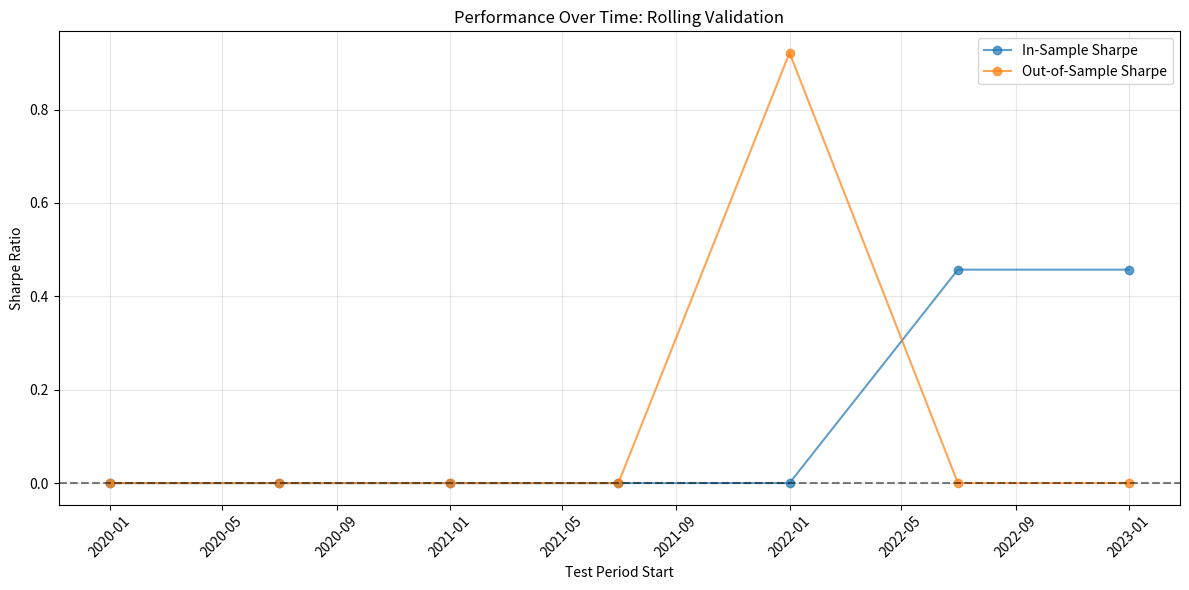
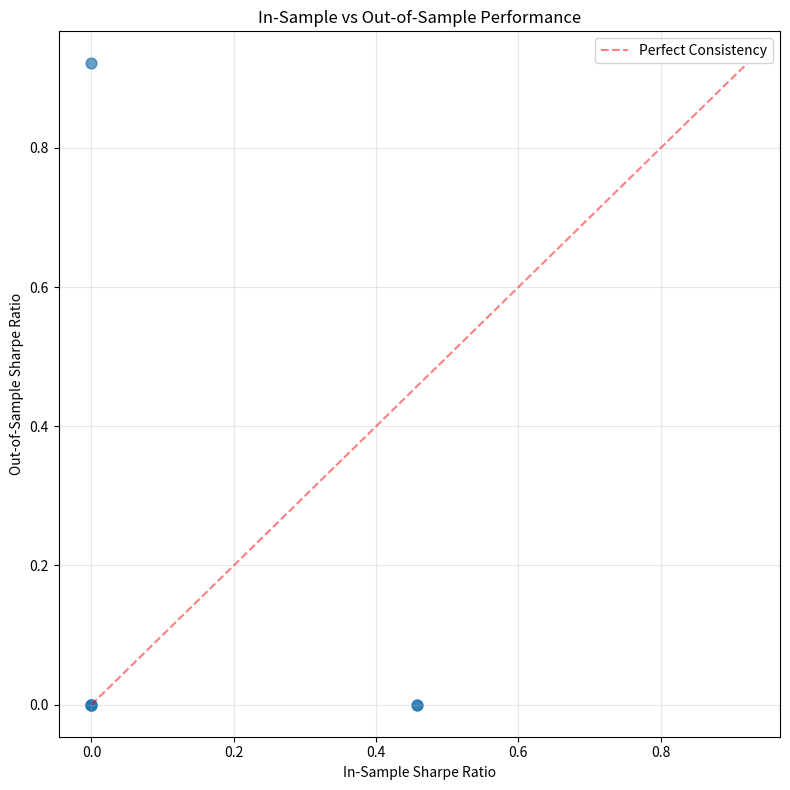
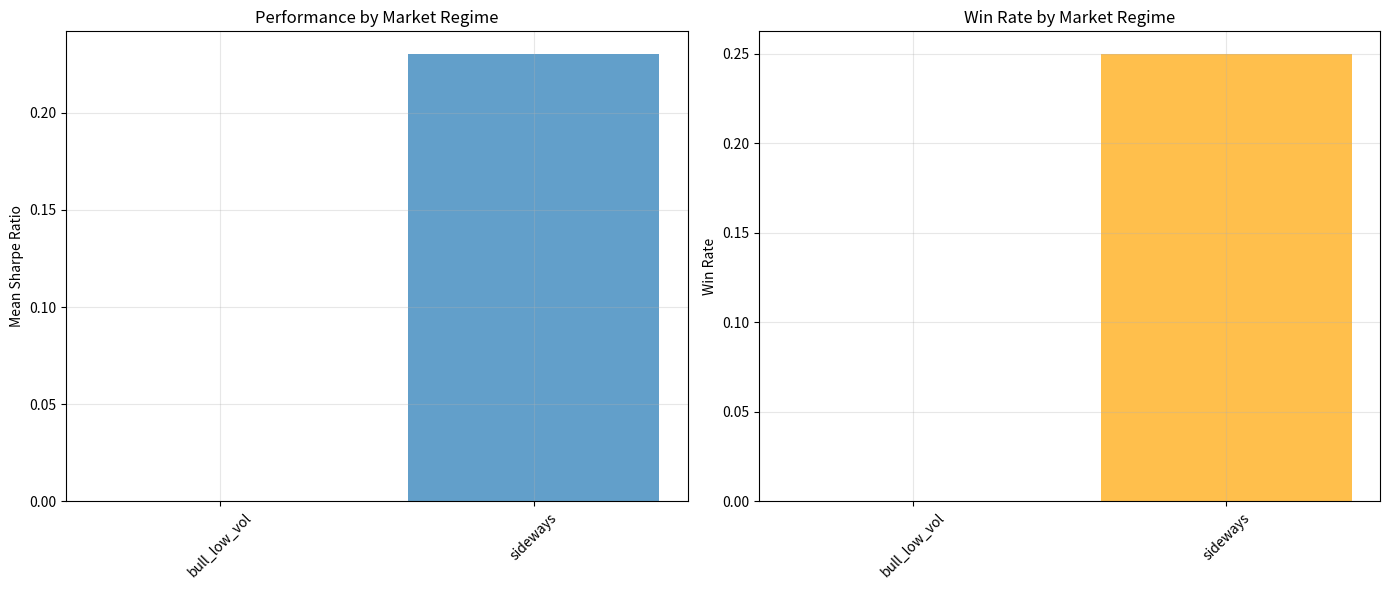

Reproduce these figures in Python, in order.
#!/usr/bin/env python3
"""
Rolling Out-of-Sample Validation Framework

Implements rigorous out-of-sample testing to evaluate strategy performance
on truly unseen data and detect overfitting.

Key Features:
- Rolling window validation (3 years train -> 6 months test)
- Walk-forward analysis with parameter reoptimization
- Performance degradation detection
- Out-of-sample vs in-sample comparison
- Regime-aware validation splits
"""

import numpy as np
import pandas as pd
from typing import Dict, List, Any, Optional, Callable, Tuple
from dataclasses import dataclass, field
from datetime import datetime, timedelta
import warnings
from pathlib import Path
import matplotlib.pyplot as plt
import seaborn as sns
import json

@dataclass
class RollingConfig:
    """Configuration for rolling validation"""
    train_period_months: int = 36  # 3 years training
    test_period_months: int = 6   # 6 months testing
    step_months: int = 6          # Move forward by 6 months
    min_train_samples: int = 500  # Minimum training samples
    min_test_samples: int = 100   # Minimum test samples
    reoptimize_params: bool = True  # Whether to reoptimize parameters each window
    save_detailed_results: bool = True
    results_dir: str = "reports/rolling_validation"

@dataclass
class ValidationWindow:
    """Single validation window information"""
    window_id: int
    train_start: pd.Timestamp
    train_end: pd.Timestamp
    test_start: pd.Timestamp
    test_end: pd.Timestamp
    train_samples: int
    test_samples: int
    market_regime: Optional[str] = None

class RollingValidator:
    """
    Implements rolling out-of-sample validation for trading strategies

    Features:
    - Walk-forward analysis with configurable windows
    - Parameter reoptimization for each window
    - Performance tracking across market regimes
    - Degradation analysis and early stopping
    """

    def __init__(self, config: RollingConfig):
        self.config = config
        self.windows = []
        self.results = []
        self.summary_stats = {}

    def validate_strategy(self, strategy_func: Callable, data: pd.DataFrame,
                         param_optimizer: Optional[Callable] = None,
                         base_params: Optional[Dict] = None) -> Dict[str, Any]:
        """
        Perform rolling out-of-sample validation

        Args:
            strategy_func: Function that takes (data, **params) and returns performance
            data: Market data with DatetimeIndex
            param_optimizer: Function to optimize parameters on training data
            base_params: Base parameters if no optimization is used

        Returns:
            Comprehensive validation results
        """
        print("Starting Rolling Out-of-Sample Validation...")

        # Generate validation windows
        self.windows = self._generate_windows(data)
        print(f"Generated {len(self.windows)} validation windows")

        # Process each window
        window_results = []
        for window in self.windows:
            print(f"Processing window {window.window_id}: {window.test_start} to {window.test_end}")

            try:
                result = self._process_window(strategy_func, data, window,
                                            param_optimizer, base_params)
                window_results.append(result)
            except Exception as e:
                print(f"Window {window.window_id} failed: {str(e)}")
                continue

        if not window_results:
            raise ValueError("All validation windows failed")

        # Calculate summary statistics
        summary_stats = self._calculate_summary_stats(window_results)

        # Analyze performance degradation
        degradation_analysis = self._analyze_performance_degradation(window_results)

        # Generate regime analysis
        regime_analysis = self._analyze_by_regime(window_results)

        # Compile results
        validation_results = {
            'config': self.config,
            'windows': [w.__dict__ for w in self.windows],
            'window_results': window_results,
            'summary_stats': summary_stats,
            'degradation_analysis': degradation_analysis,
            'regime_analysis': regime_analysis,
            'validation_passed': self._check_validation_criteria(summary_stats)
        }

        # Save detailed results
        if self.config.save_detailed_results:
            self._save_results(validation_results)

        # Generate plots
        self._generate_plots(validation_results)

        self.results = validation_results
        return validation_results

    def _generate_windows(self, data: pd.DataFrame) -> List[ValidationWindow]:
        """Generate rolling validation windows"""
        windows = []
        start_date = data.index[0]
        end_date = data.index[-1]

        window_id = 0
        current_date = start_date

        while True:
            # Calculate train period
            train_start = current_date
            train_end = train_start + pd.DateOffset(months=self.config.train_period_months)

            # Calculate test period
            test_start = train_end
            test_end = test_start + pd.DateOffset(months=self.config.test_period_months)

            # Check if we have enough data
            if test_end > end_date:
                break

            # Count actual samples
            train_mask = (data.index >= train_start) & (data.index < train_end)
            test_mask = (data.index >= test_start) & (data.index < test_end)

            train_samples = train_mask.sum()
            test_samples = test_mask.sum()

            # Check minimum sample requirements
            if train_samples < self.config.min_train_samples or test_samples < self.config.min_test_samples:
                current_date += pd.DateOffset(months=self.config.step_months)
                continue

            # Detect market regime for test period
            regime = self._detect_market_regime(data[test_mask])

            window = ValidationWindow(
                window_id=window_id,
                train_start=train_start,
                train_end=train_end,
                test_start=test_start,
                test_end=test_end,
                train_samples=train_samples,
                test_samples=test_samples,
                market_regime=regime
            )

            windows.append(window)
            window_id += 1

            # Move to next window
            current_date += pd.DateOffset(months=self.config.step_months)

        return windows

    def _process_window(self, strategy_func: Callable, data: pd.DataFrame,
                       window: ValidationWindow, param_optimizer: Optional[Callable],
                       base_params: Optional[Dict]) -> Dict[str, Any]:
        """Process a single validation window"""

        # Split data
        train_mask = (data.index >= window.train_start) & (data.index < window.train_end)
        test_mask = (data.index >= window.test_start) & (data.index < window.test_end)

        train_data = data[train_mask].copy()
        test_data = data[test_mask].copy()

        # Optimize parameters on training data
        if param_optimizer and self.config.reoptimize_params:
            optimal_params = param_optimizer(train_data)
        else:
            optimal_params = base_params or {}

        # Calculate in-sample performance
        train_performance = self._evaluate_strategy(strategy_func, train_data, optimal_params)

        # Calculate out-of-sample performance
        test_performance = self._evaluate_strategy(strategy_func, test_data, optimal_params)

        # Calculate performance metrics
        window_result = {
            'window_id': window.window_id,
            'window_info': window.__dict__,
            'optimal_params': optimal_params,
            'in_sample_performance': train_performance,
            'out_of_sample_performance': test_performance,
            'performance_degradation': self._calculate_degradation(train_performance, test_performance),
            'market_regime': window.market_regime
        }

        return window_result

    def _evaluate_strategy(self, strategy_func: Callable, data: pd.DataFrame,
                          params: Dict[str, Any]) -> Dict[str, float]:
        """Evaluate strategy performance"""
        try:
            # Run strategy
            results = strategy_func(data, **params)

            # Extract returns
            if isinstance(results, pd.Series):
                returns = results
            elif isinstance(results, dict) and 'returns' in results:
                returns = results['returns']
            else:
                raise ValueError("Strategy must return returns series or dict with 'returns'")

            # Calculate metrics
            performance = self._calculate_metrics(returns)
            return performance

        except Exception as e:
            warnings.warn(f"Strategy evaluation failed: {str(e)}")
            return {'sharpe_ratio': np.nan, 'total_return': np.nan, 'max_drawdown': np.nan}

    def _calculate_metrics(self, returns: pd.Series) -> Dict[str, float]:
        """Calculate performance metrics"""
        if len(returns) == 0:
            return {'sharpe_ratio': np.nan, 'total_return': np.nan, 'max_drawdown': np.nan}

        # Basic metrics
        total_return = (1 + returns).prod() - 1
        annualized_return = (1 + returns.mean()) ** 252 - 1
        annualized_vol = returns.std() * np.sqrt(252)
        sharpe_ratio = annualized_return / annualized_vol if annualized_vol > 0 else 0

        # Drawdown
        cumulative = (1 + returns).cumprod()
        running_max = cumulative.expanding().max()
        drawdown = (cumulative - running_max) / running_max
        max_drawdown = drawdown.min()

        # Win rate
        win_rate = (returns > 0).mean()

        # Calmar ratio
        calmar_ratio = annualized_return / abs(max_drawdown) if max_drawdown != 0 else 0

        return {
            'total_return': total_return,
            'annualized_return': annualized_return,
            'sharpe_ratio': sharpe_ratio,
            'max_drawdown': max_drawdown,
            'volatility': annualized_vol,
            'win_rate': win_rate,
            'calmar_ratio': calmar_ratio
        }

    def _calculate_degradation(self, in_sample: Dict, out_sample: Dict) -> Dict[str, float]:
        """Calculate performance degradation from in-sample to out-of-sample"""
        degradation = {}

        for metric in ['sharpe_ratio', 'total_return', 'calmar_ratio']:
            is_value = in_sample.get(metric, 0)
            oos_value = out_sample.get(metric, 0)

            if is_value != 0:
                degradation[f'{metric}_degradation'] = (oos_value - is_value) / abs(is_value)
            else:
                degradation[f'{metric}_degradation'] = 0

        return degradation

    def _detect_market_regime(self, data: pd.DataFrame) -> str:
        """Simple market regime detection"""
        if 'close' not in data.columns:
            return 'unknown'

        # Calculate returns
        returns = data['close'].pct_change().dropna()

        if len(returns) < 10:
            return 'unknown'

        # Simple regime classification
        mean_return = returns.mean()
        volatility = returns.std()

        # VIX-like measure (rolling volatility)
        vol_threshold = 0.02  # 2% daily volatility threshold

        if mean_return > 0.001 and volatility < vol_threshold:
            return 'bull_low_vol'
        elif mean_return > 0.001 and volatility >= vol_threshold:
            return 'bull_high_vol'
        elif mean_return < -0.001 and volatility >= vol_threshold:
            return 'bear_high_vol'
        elif abs(mean_return) <= 0.001:
            return 'sideways'
        else:
            return 'bear_low_vol'

    def _calculate_summary_stats(self, window_results: List[Dict]) -> Dict[str, Any]:
        """Calculate summary statistics across all windows"""
        if not window_results:
            return {}

        # Extract metrics
        is_sharpe = [r['in_sample_performance']['sharpe_ratio'] for r in window_results]
        oos_sharpe = [r['out_of_sample_performance']['sharpe_ratio'] for r in window_results]

        is_return = [r['in_sample_performance']['total_return'] for r in window_results]
        oos_return = [r['out_of_sample_performance']['total_return'] for r in window_results]

        # Remove NaN values
        is_sharpe = [x for x in is_sharpe if not np.isnan(x)]
        oos_sharpe = [x for x in oos_sharpe if not np.isnan(x)]
        is_return = [x for x in is_return if not np.isnan(x)]
        oos_return = [x for x in oos_return if not np.isnan(x)]

        summary = {
            'total_windows': len(window_results),
            'successful_windows': len(oos_sharpe),
            'in_sample_sharpe': {
                'mean': np.mean(is_sharpe) if is_sharpe else np.nan,
                'std': np.std(is_sharpe) if is_sharpe else np.nan,
                'median': np.median(is_sharpe) if is_sharpe else np.nan
            },
            'out_of_sample_sharpe': {
                'mean': np.mean(oos_sharpe) if oos_sharpe else np.nan,
                'std': np.std(oos_sharpe) if oos_sharpe else np.nan,
                'median': np.median(oos_sharpe) if oos_sharpe else np.nan
            },
            'sharpe_degradation': {
                'mean': np.mean(oos_sharpe) - np.mean(is_sharpe) if is_sharpe and oos_sharpe else np.nan,
                'consistency': len([i for i, (is_s, oos_s) in enumerate(zip(is_sharpe, oos_sharpe)) if oos_s > 0]) / len(oos_sharpe) if oos_sharpe else 0
            }
        }

        return summary

    def _analyze_performance_degradation(self, window_results: List[Dict]) -> Dict[str, Any]:
        """Analyze performance degradation patterns"""
        degradations = []

        for result in window_results:
            degradation = result.get('performance_degradation', {})
            if degradation:
                degradations.append(degradation)

        if not degradations:
            return {}

        # Aggregate degradation statistics
        sharpe_degradations = [d.get('sharpe_ratio_degradation', 0) for d in degradations]
        return_degradations = [d.get('total_return_degradation', 0) for d in degradations]

        analysis = {
            'average_sharpe_degradation': np.mean(sharpe_degradations),
            'sharpe_degradation_std': np.std(sharpe_degradations),
            'proportion_positive_sharpe': sum(1 for d in sharpe_degradations if d > 0) / len(sharpe_degradations),
            'worst_sharpe_degradation': min(sharpe_degradations),
            'overfitting_risk': 'High' if np.mean(sharpe_degradations) < -0.3 else 'Medium' if np.mean(sharpe_degradations) < -0.1 else 'Low'
        }

        return analysis

    def _analyze_by_regime(self, window_results: List[Dict]) -> Dict[str, Any]:
        """Analyze performance by market regime"""
        regime_performance = {}

        for result in window_results:
            regime = result.get('market_regime', 'unknown')
            oos_perf = result.get('out_of_sample_performance', {})

            if regime not in regime_performance:
                regime_performance[regime] = []

            regime_performance[regime].append(oos_perf)

        # Calculate statistics by regime
        regime_stats = {}
        for regime, performances in regime_performance.items():
            if not performances:
                continue

            sharpe_ratios = [p.get('sharpe_ratio', np.nan) for p in performances]
            sharpe_ratios = [x for x in sharpe_ratios if not np.isnan(x)]

            if sharpe_ratios:
                regime_stats[regime] = {
                    'count': len(performances),
                    'mean_sharpe': np.mean(sharpe_ratios),
                    'std_sharpe': np.std(sharpe_ratios),
                    'win_rate': sum(1 for s in sharpe_ratios if s > 0) / len(sharpe_ratios)
                }

        return regime_stats

    def _check_validation_criteria(self, summary_stats: Dict) -> bool:
        """Check if strategy passes validation criteria"""
        if not summary_stats:
            return False

        oos_sharpe = summary_stats.get('out_of_sample_sharpe', {}).get('mean', 0)
        consistency = summary_stats.get('sharpe_degradation', {}).get('consistency', 0)

        # Validation criteria
        criteria = [
            oos_sharpe > 0.5,  # Minimum Sharpe ratio
            consistency > 0.6,  # At least 60% of windows profitable
            summary_stats.get('successful_windows', 0) >= 3  # At least 3 successful windows
        ]

        return all(criteria)

    def _save_results(self, results: Dict):
        """Save detailed results"""
        results_dir = Path(self.config.results_dir)
        results_dir.mkdir(parents=True, exist_ok=True)

        # Save summary
        timestamp = datetime.now().strftime("%Y%m%d_%H%M%S")
        filename = f"rolling_validation_{timestamp}.json"

        def convert_for_json(obj):
            """Convert numpy types for JSON serialization"""
            if isinstance(obj, (np.floating, np.integer)):
                return float(obj)
            elif isinstance(obj, np.ndarray):
                return obj.tolist()
            elif isinstance(obj, pd.Timestamp):
                return obj.isoformat()
            return obj

        # Clean results for JSON
        cleaned_results = self._deep_convert(results, convert_for_json)

        with open(results_dir / filename, 'w') as f:
            json.dump(cleaned_results, f, indent=2, default=str)

        print(f"Results saved to {results_dir / filename}")

    def _deep_convert(self, obj, converter):
        """Recursively apply converter to nested structures"""
        if isinstance(obj, dict):
            return {k: self._deep_convert(v, converter) for k, v in obj.items()}
        elif isinstance(obj, list):
            return [self._deep_convert(v, converter) for v in obj]
        else:
            return converter(obj)

    def _generate_plots(self, results: Dict):
        """Generate validation plots"""
        results_dir = Path(self.config.results_dir)
        results_dir.mkdir(parents=True, exist_ok=True)

        # Performance over time
        self._plot_performance_over_time(results, results_dir)

        # In-sample vs out-of-sample
        self._plot_is_vs_oos(results, results_dir)

        # Regime analysis
        self._plot_regime_analysis(results, results_dir)

    def _plot_performance_over_time(self, results: Dict, results_dir: Path):
        """Plot performance metrics over time"""
        window_results = results.get('window_results', [])
        if not window_results:
            return

        # Extract data
        test_dates = []
        oos_sharpe = []
        is_sharpe = []

        for result in window_results:
            window_info = result.get('window_info', {})
            test_start = pd.to_datetime(window_info.get('test_start'))
            if test_start:
                test_dates.append(test_start)
                oos_sharpe.append(result.get('out_of_sample_performance', {}).get('sharpe_ratio', np.nan))
                is_sharpe.append(result.get('in_sample_performance', {}).get('sharpe_ratio', np.nan))

        if not test_dates:
            return

        # Create plot
        plt.figure(figsize=(12, 6))
        plt.plot(test_dates, is_sharpe, 'o-', label='In-Sample Sharpe', alpha=0.7)
        plt.plot(test_dates, oos_sharpe, 'o-', label='Out-of-Sample Sharpe', alpha=0.7)
        plt.axhline(y=0, color='black', linestyle='--', alpha=0.5)
        plt.xlabel('Test Period Start')
        plt.ylabel('Sharpe Ratio')
        plt.title('Performance Over Time: Rolling Validation')
        plt.legend()
        plt.grid(True, alpha=0.3)
        plt.xticks(rotation=45)
        plt.tight_layout()
        plt.savefig(results_dir / 'performance_over_time.png', dpi=300, bbox_inches='tight')
        plt.close()

    def _plot_is_vs_oos(self, results: Dict, results_dir: Path):
        """Plot in-sample vs out-of-sample performance"""
        window_results = results.get('window_results', [])
        if not window_results:
            return

        is_sharpe = []
        oos_sharpe = []

        for result in window_results:
            is_perf = result.get('in_sample_performance', {}).get('sharpe_ratio', np.nan)
            oos_perf = result.get('out_of_sample_performance', {}).get('sharpe_ratio', np.nan)

            if not (np.isnan(is_perf) or np.isnan(oos_perf)):
                is_sharpe.append(is_perf)
                oos_sharpe.append(oos_perf)

        if len(is_sharpe) < 2:
            return

        # Create scatter plot
        plt.figure(figsize=(8, 8))
        plt.scatter(is_sharpe, oos_sharpe, alpha=0.7, s=60)

        # Add diagonal line (perfect consistency)
        min_val = min(min(is_sharpe), min(oos_sharpe))
        max_val = max(max(is_sharpe), max(oos_sharpe))
        plt.plot([min_val, max_val], [min_val, max_val], 'r--', alpha=0.5, label='Perfect Consistency')

        plt.xlabel('In-Sample Sharpe Ratio')
        plt.ylabel('Out-of-Sample Sharpe Ratio')
        plt.title('In-Sample vs Out-of-Sample Performance')
        plt.legend()
        plt.grid(True, alpha=0.3)
        plt.tight_layout()
        plt.savefig(results_dir / 'is_vs_oos_scatter.png', dpi=300, bbox_inches='tight')
        plt.close()

    def _plot_regime_analysis(self, results: Dict, results_dir: Path):
        """Plot performance by market regime"""
        regime_analysis = results.get('regime_analysis', {})
        if not regime_analysis:
            return

        regimes = list(regime_analysis.keys())
        mean_sharpe = [regime_analysis[r]['mean_sharpe'] for r in regimes]
        win_rates = [regime_analysis[r]['win_rate'] for r in regimes]

        fig, (ax1, ax2) = plt.subplots(1, 2, figsize=(14, 6))

        # Mean Sharpe by regime
        bars1 = ax1.bar(regimes, mean_sharpe, alpha=0.7)
        ax1.set_ylabel('Mean Sharpe Ratio')
        ax1.set_title('Performance by Market Regime')
        ax1.grid(True, alpha=0.3)
        ax1.tick_params(axis='x', rotation=45)

        # Win rate by regime
        bars2 = ax2.bar(regimes, win_rates, alpha=0.7, color='orange')
        ax2.set_ylabel('Win Rate')
        ax2.set_title('Win Rate by Market Regime')
        ax2.grid(True, alpha=0.3)
        ax2.tick_params(axis='x', rotation=45)

        plt.tight_layout()
        plt.savefig(results_dir / 'regime_analysis.png', dpi=300, bbox_inches='tight')
        plt.close()

# Example usage
def example_optimizer(data: pd.DataFrame) -> Dict[str, Any]:
    """Example parameter optimizer"""
    # Simple grid search for momentum strategy
    best_params = {'lookback': 20, 'threshold': 0.02}
    best_sharpe = -999

    for lookback in [10, 15, 20, 25, 30]:
        for threshold in [0.01, 0.015, 0.02, 0.025, 0.03]:
            returns = example_strategy(data, lookback, threshold)
            sharpe = returns.mean() / returns.std() * np.sqrt(252) if returns.std() > 0 else 0

            if sharpe > best_sharpe:
                best_sharpe = sharpe
                best_params = {'lookback': lookback, 'threshold': threshold}

    return best_params

def example_strategy(data: pd.DataFrame, lookback: int = 20, threshold: float = 0.02) -> pd.Series:
    """Example strategy for testing"""
    returns = data['close'].pct_change()
    momentum = returns.rolling(lookback).mean()

    signals = np.where(momentum > threshold, 1, np.where(momentum < -threshold, -1, 0))
    strategy_returns = pd.Series(signals, index=data.index).shift(1) * returns

    return strategy_returns.fillna(0)

if __name__ == "__main__":
    # Example usage
    dates = pd.date_range('2018-01-01', '2023-12-31', freq='D')
    np.random.seed(42)

    # Create sample data with regime changes
    returns = np.random.randn(len(dates)) * 0.01
    returns[:500] += 0.0005  # Bull market
    returns[500:1000] -= 0.0003  # Bear market
    returns[1000:] += 0.0002  # Recovery

    sample_data = pd.DataFrame({
        'close': 100 * np.exp(np.cumsum(returns))
    }, index=dates)

    # Configure validation
    config = RollingConfig(
        train_period_months=24,  # 2 years training
        test_period_months=6,    # 6 months testing
        step_months=6,           # 6 months step
        reoptimize_params=True
    )

    # Run validation
    validator = RollingValidator(config)
    results = validator.validate_strategy(
        example_strategy,
        sample_data,
        example_optimizer,
        {'lookback': 20, 'threshold': 0.02}
    )

    print("Rolling Validation Complete!")
    print(f"Validation passed: {results['validation_passed']}")
    summary = results['summary_stats']
    print(f"Out-of-sample Sharpe: {summary['out_of_sample_sharpe']['mean']:.3f}")
    print(f"Performance consistency: {summary['sharpe_degradation']['consistency']:.1%}")
